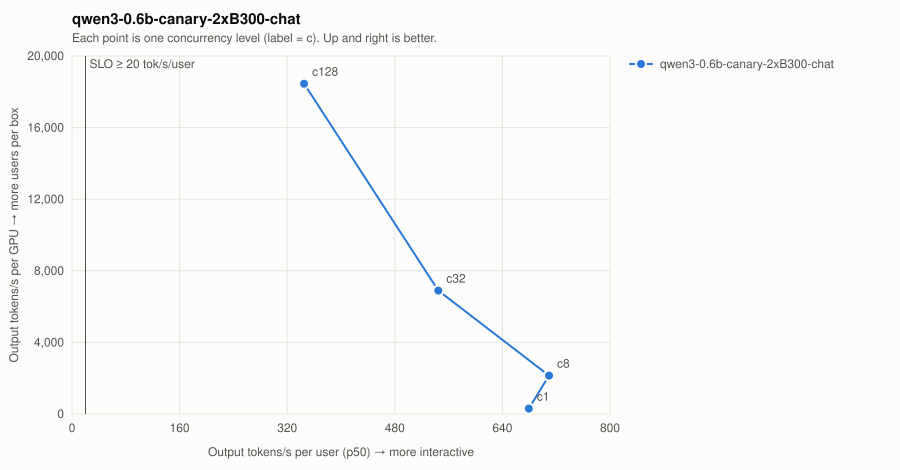

The table this chart was drawn from, first rows:
run, gpus, series, concurrency, isl, osl, requested, valid, errors, status, req_s, out_tps, out_tps_per_gpu, tps_user_p50, ttft_p50_ms, ttft_p99_ms, itl_p50_ms, itl_p99_ms, e2e_p99_ms, isl_observed, slo_ok
20260926T132213Z-sweep-qwen3-0.6b-canary…, 2, qwen3-0.6b-canary-2xB300-chat, 1, 800, 256, 16, 16, 0, ok, 2.361, 604.5, 302.2, 679.3, 45.46, 50.34, 1.472, 1.509, 434.9, 808.0, True
20260926T132234Z-sweep-qwen3-0.6b-canary…, 2, qwen3-0.6b-canary-2xB300-chat, 8, 800, 256, 32, 32, 0, ok, 16.75, 4289, 2144, 709.2, 45.72, 49.15, 1.41, 1.846, 518.6, 808.0, True
20260926T132249Z-sweep-qwen3-0.6b-canary…, 2, qwen3-0.6b-canary-2xB300-chat, 32, 800, 256, 128, 128, 0, ok, 53.86, 13787, 6894, 544.6, 52.13, 71.64, 1.836, 2.384, 654.7, 808.0, True
20260926T132304Z-sweep-qwen3-0.6b-canary…, 2, qwen3-0.6b-canary-2xB300-chat, 128, 800, 256, 512, 512, 0, ok, 144.2, 36911, 18455, 345.2, 94.78, 152.4, 2.897, 3.375, 966.8, 808.0, True
